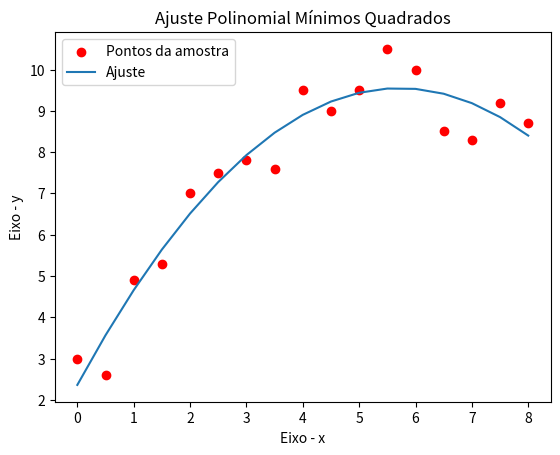

Python code for this plot:
import numpy as np
import matplotlib.pyplot as plt



if __name__ == '__main__':
    ####Ajuste Polinomial
    # //programa de ajuste polinomial pelo Método dos Mínimos Quadrados Ponderados
    # Exemplo 7.2)
    x = np.array([0.0, 0.5, 1.0, 1.5, 2.0, 2.5, 3.0, 3.5, 4.0, 4.5, 5.0, 5.5, 6.0, 6.5, 7.0, 7.5, 8.0]);
    y = np.array([3.0, 2.6, 4.9, 5.3, 7.0, 7.5, 7.8, 7.6, 9.5, 9.0, 9.5,10.5,10.0, 8.5, 8.3, 9.2, 8.7]);

    #Número Total de Pontos da Amostra
    n_pontos=x.shape[0];

    # Grau do polinômio a ser ajustado aos dados
    n_grau= 2;
    
    # Soma dos valores de x e de suas potências
    x_soma=np.zeros(2*n_grau, dtype = np.float64)
    for i in range(2*n_grau):
        x_soma[i]=sum(l**(i+1) for l in x)

    # //Formação da matriz A e do vetor b do sistema linear Ax=b, cuja solução
    # // corresponde aos coeficientes do polinômio a ser ajustado
    # //Primeira linha da matriz A e do vetor b
    A=np.zeros((n_grau+1,n_grau+1), dtype = np.float64)
    b=np.zeros(n_grau+1, dtype = np.float64)
    A[0,0]=n_pontos
    b[0]=sum(y)
    for k in range(1,n_grau+1):
        A[0,k] = x_soma[k-1]

    # //Demais linhas de A
    for i in range(1,n_grau+1):
        for j in range(n_grau+1):
            A[i,j]=x_soma[i+j-1]

    # //Formação do vetor b
    for i in range(1,n_grau+1):
        for j in range(n_pontos):
            b[i] += y[j]*(x[j]**i) 

    # //Determinação dos coeficientes do polinômio
    # alfa=A\b
    alfa = np.linalg.inv(A)@np.transpose(b)
    
    # POlinônio Interpolante
    y_ajuste = np.zeros(n_pontos,dtype=np.float64)
    for i in range(n_pontos):
        for j in range(n_grau+1):
            y_ajuste[i] = y_ajuste[i] + alfa[j]*x[i]**j

    print("Matriz A")        
    print(A) 

    print("Matriz b")        
    print(b) 

    print("Parametros da Função de Ajuste")        
    print(alfa) 

    #Gráfico 
    #Pontos de entrada
    plt.scatter(x, y, marker = 'o',label = 'Pontos da amostra', color = 'red')
    plt.plot(x, y_ajuste, label = 'Ajuste')

    
    # Nome dos Eixos
    plt.xlabel('Eixo - x')
    plt.ylabel('Eixo - y')
    
    # Título do Gráfico
    plt.title('Ajuste Polinomial Mínimos Quadrados')
    
    # Cria janela com Gráfico
    plt.legend()
    plt.show()






